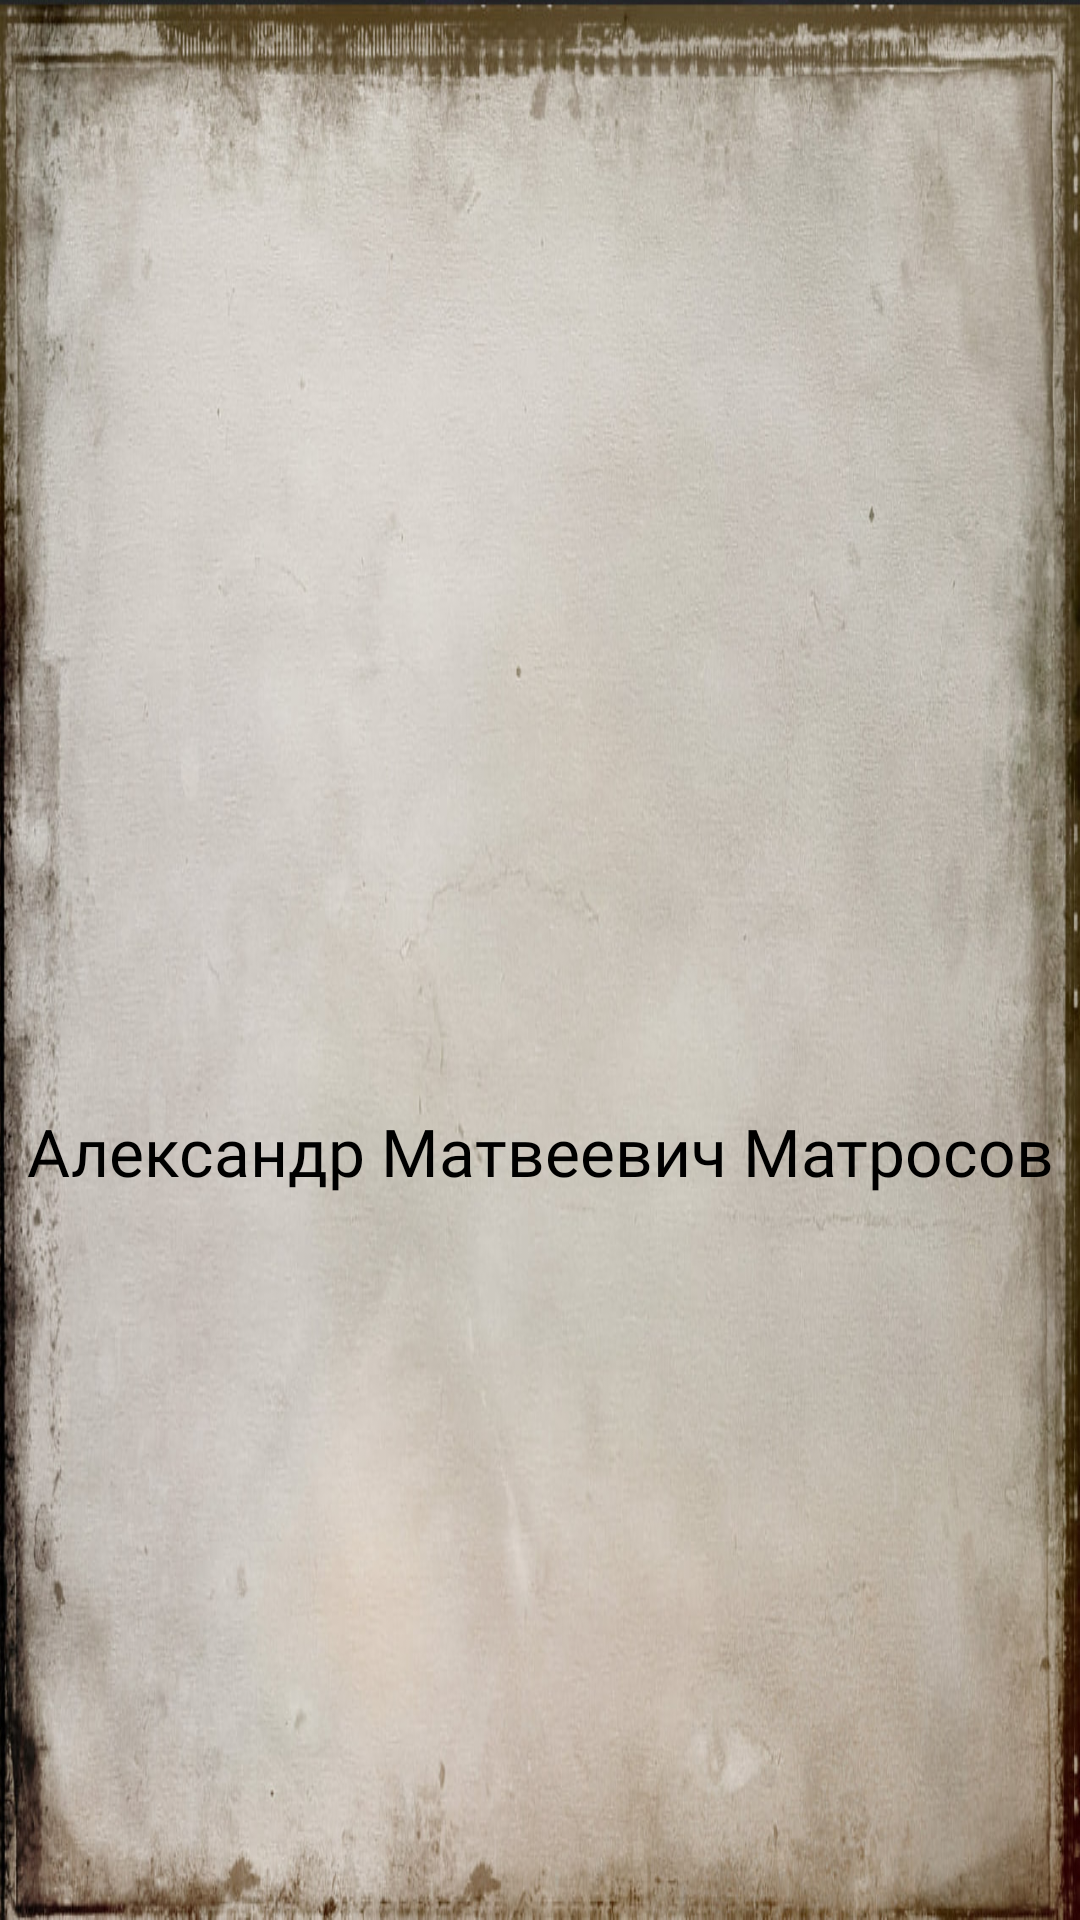

Write the Android layout XML for this screen, with the resource values it uses.
<!-- AndroidManifest.xml: application theme Theme.WarHero -->
<!-- res/layout/activity_main.xml -->
<?xml version="1.0" encoding="utf-8"?>
<LinearLayout xmlns:android="http://schemas.android.com/apk/res/android"
    xmlns:app="http://schemas.android.com/apk/res-auto"
    xmlns:tools="http://schemas.android.com/tools"
    android:layout_width="match_parent"
    android:layout_height="match_parent"
    android:orientation="vertical"
    android:background="@drawable/fon"
    android:padding="4dp"
    tools:context=".MainActivity">


    <ScrollView
        android:layout_width="match_parent"
        android:layout_height="match_parent"
        tools:ignore="SpeakableTextPresentCheck">

        <LinearLayout
            android:layout_width="match_parent"
            android:layout_height="wrap_content"
            android:orientation="vertical">

            <ImageView
                android:id="@+id/PhotoMotrosov"
                android:layout_width="411dp"
                android:layout_height="355dp"
                android:onClick="matrosov"
                android:alpha="0.3"
                app:srcCompat="@drawable/motrosov" />

            <TextView
                android:id="@+id/textNameHvat"
                android:layout_width="wrap_content"
                android:layout_height="wrap_content"
                android:layout_marginTop="10dp"

                android:layout_gravity="center"
                android:textAlignment="center"
                android:fontFamily="@font/ds_moster"
                android:text="Александр Матвеевич Матросов"
                android:textColor="@color/black"
                android:textSize="22sp"
                />

            <ImageView
                android:id="@+id/PhotoMitryagin"
                android:layout_width="411dp"
                android:layout_height="355dp"
                android:alpha="0.3"
                android:onClick="mitryagin"
                app:srcCompat="@drawable/mitryagin" />

            <TextView
                android:id="@+id/textYearsHvat"
                android:layout_width="wrap_content"
                android:layout_height="wrap_content"
                android:layout_marginTop="10dp"
                android:textAlignment="center"
                android:fontFamily="@font/ds_moster"
                android:layout_gravity="center"
                android:text="Митрягин Владимир Фёдорович"
                android:textColor="@color/black"
                android:textSize="22sp" />


            <ImageView
                android:id="@+id/PhotoHvatkov"
                android:layout_width="411dp"
                android:layout_height="355dp"
                android:onClick="hvatkov"
                android:alpha="0.3"
                app:srcCompat="@drawable/hvatkov" />

            <TextView
                android:id="@+id/textName2"
                android:layout_width="wrap_content"
                android:layout_height="wrap_content"
                android:layout_marginTop="10dp"
                android:fontFamily="@font/ds_moster"
                android:textAlignment="center"
                android:layout_gravity="center"
                android:text="Хватков Михаил Петрович"
                android:textColor="@color/black"
                android:textSize="22sp" />



            <ImageView
                android:id="@+id/PhotoBarishev"
                android:layout_width="411dp"
                android:layout_height="355dp"
                android:onClick="barishev"
                android:alpha="0.3"
                app:srcCompat="@drawable/imagebarishev" />

            <TextView
                android:id="@+id/textNameBarishev"
                android:layout_width="wrap_content"
                android:layout_height="wrap_content"
                android:layout_marginTop="10dp"
                android:fontFamily="@font/ds_moster"
                android:textAlignment="center"
                android:layout_gravity="center"
                android:text="Аркадий Фёдорович Барышев"
                android:textColor="@color/black"
                android:textSize="22sp" />


        </LinearLayout>


    </ScrollView>


</LinearLayout>
<!-- resources referenced by this layout -->
<resources>
  <color name="black">#FF000000</color>
  <!-- drawable fon: jpg bitmap (drawable, 161442 bytes) -->
  <!-- drawable hvatkov: jpg bitmap (drawable-v24, 14971 bytes) -->
  <!-- drawable imagebarishev: jpg bitmap (drawable-v24, 198142 bytes) -->
  <!-- drawable mitryagin: jpg bitmap (drawable-v24, 9037 bytes) -->
</resources>
